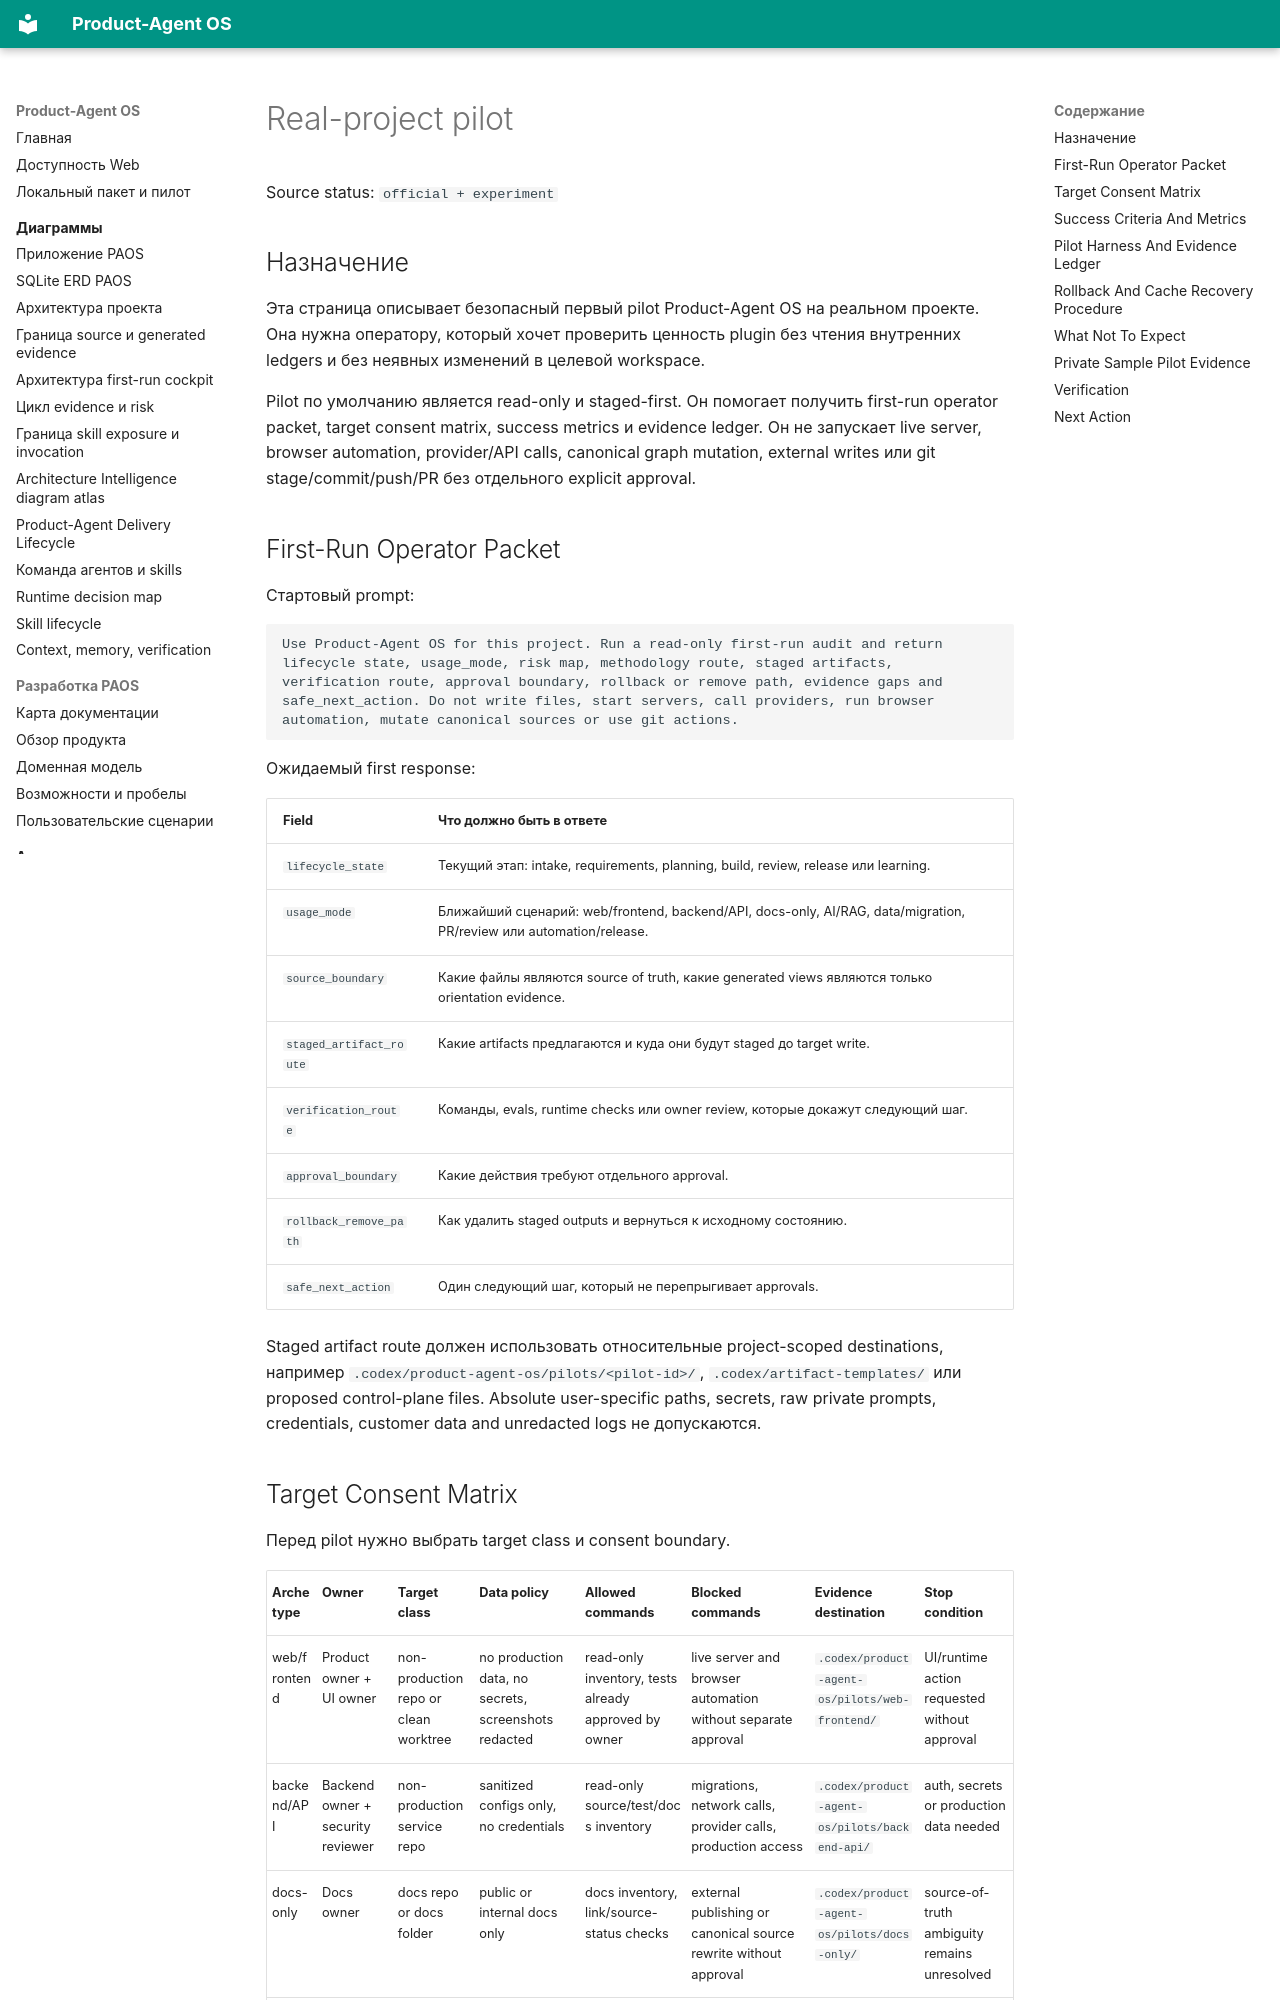

repository: alexroadcaster/product-agent-os · page: product-agent-os/real-project-pilot.html · generator: mkdocs

# Real-project pilot

Source status: `official + experiment`

## Назначение

Эта страница описывает безопасный первый pilot Product-Agent OS на реальном проекте. Она нужна оператору, который хочет проверить ценность plugin без чтения внутренних ledgers и без неявных изменений в целевой workspace.

Pilot по умолчанию является read-only и staged-first. Он помогает получить first-run operator packet, target consent matrix, success metrics и evidence ledger. Он не запускает live server, browser automation, provider/API calls, canonical graph mutation, external writes или git stage/commit/push/PR без отдельного explicit approval.

## First-Run Operator Packet

Стартовый prompt:

```text
Use Product-Agent OS for this project. Run a read-only first-run audit and return lifecycle state, usage_mode, risk map, methodology route, staged artifacts, verification route, approval boundary, rollback or remove path, evidence gaps and safe_next_action. Do not write files, start servers, call providers, run browser automation, mutate canonical sources or use git actions.
```

Ожидаемый first response:

| Field | Что должно быть в ответе |
| --- | --- |
| `lifecycle_state` | Текущий этап: intake, requirements, planning, build, review, release или learning. |
| `usage_mode` | Ближайший сценарий: web/frontend, backend/API, docs-only, AI/RAG, data/migration, PR/review или automation/release. |
| `source_boundary` | Какие файлы являются source of truth, какие generated views являются только orientation evidence. |
| `staged_artifact_route` | Какие artifacts предлагаются и куда они будут staged до target write. |
| `verification_route` | Команды, evals, runtime checks или owner review, которые докажут следующий шаг. |
| `approval_boundary` | Какие действия требуют отдельного approval. |
| `rollback_remove_path` | Как удалить staged outputs и вернуться к исходному состоянию. |
| `safe_next_action` | Один следующий шаг, который не перепрыгивает approvals. |

Staged artifact route должен использовать относительные project-scoped destinations, например `.codex/product-agent-os/pilots/<pilot-id>/`, `.codex/artifact-templates/` или proposed control-plane files. Absolute user-specific paths, secrets, raw private prompts, credentials, customer data and unredacted logs не допускаются.
